Run: headless pygame with SDL's dummy video driver; simulated clock (each Clock.tick advances the game by its frame time, no real sleeping); random seed 0; keys injected as events and as key.get_pressed() state; no mouse input.
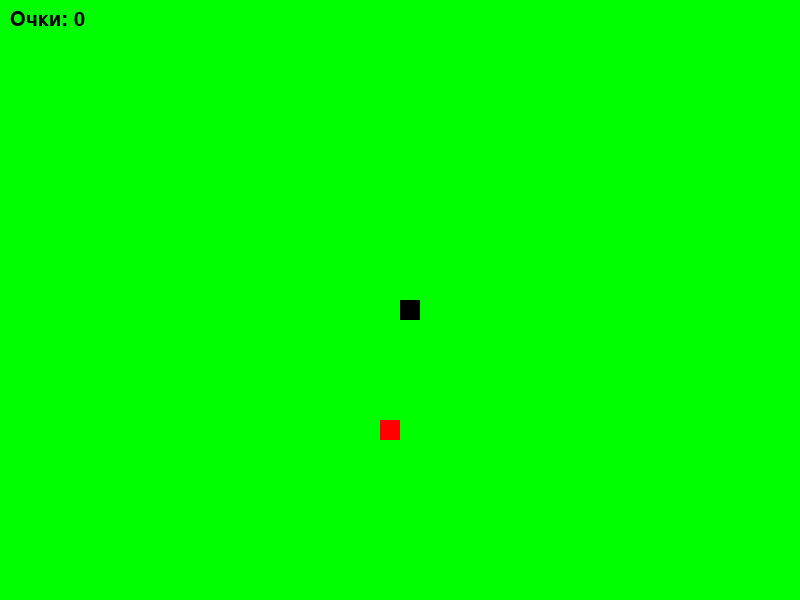
Frame 1 of 2 · flips 1–60 · no input
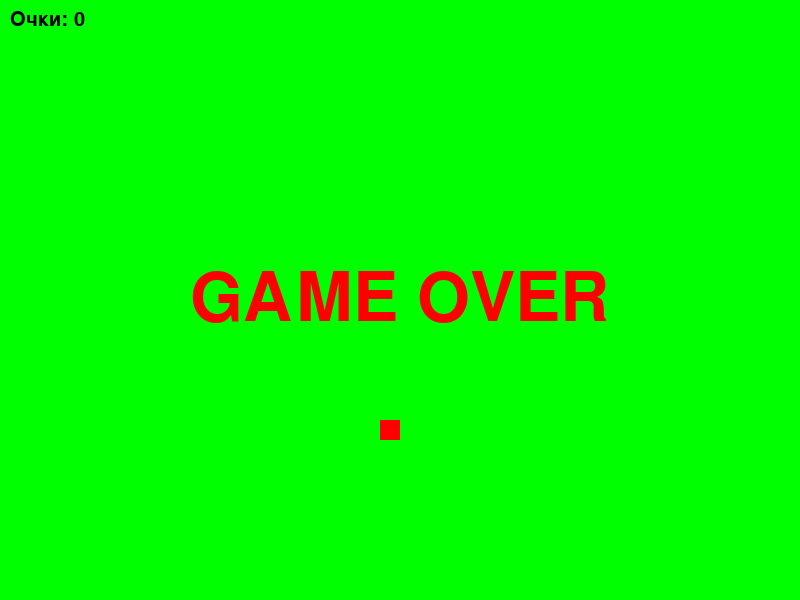
Frame 2 of 2 · flips 61–180 · tapped SPACE, RETURN · held RIGHT (→), D (game ended)

The pygame program that drew these frames:

import pygame
import time
import random

pygame.init()

width = 800
height = 600
display = pygame.display.set_mode((width, height))
pygame.display.set_caption("Змейка")

green = (0, 255, 0)
black = (0, 0, 0)

segment_size = 20
snake_speed = 12

head_x = width // 2 // segment_size * segment_size
head_y = height // 2 // segment_size * segment_size

vx = 0
vy = 0

clock = pygame.time.Clock()

snake = []
snake_lenght = 1

def get_random_point():
    x = random.randint(0, width - segment_size) // segment_size * segment_size
    y = random.randint(0, height - segment_size) // segment_size * segment_size
    return x, y


def show_snake(snake_list):
    for _x, _y in snake_list:
        pygame.draw.rect(display, black, [_x, _y, segment_size, segment_size])


def show_score(score):
    _font = pygame.font.SysFont("None", 30)
    value = _font.render("Очки: " + str(score), True, black)
    display.blit(value, [10, 10])




food_x, food_y = get_random_point()


while True:

    game_over = False
    # Проверим столкновение со снеткой
    if head_x < 0 or head_x > width - segment_size or head_y < 0 or head_y > height - segment_size:
        game_over = True

    if game_over:
        font = pygame.font.SysFont("None", 100)
        f_width, f_height = font.size("GAME OVER")
        message = font.render("GAME OVER", True, (255, 0, 0))
        display.blit(message, [(width - f_width) // 2, (height - f_height) // 2])
        pygame.display.flip()
        time.sleep(2)
        pygame.quit()
        quit()

    events = pygame.event.get()
    for event in events:
        if event.type == pygame.QUIT:
            pygame.quit()
            quit()
        elif event.type == pygame.KEYDOWN:
            if event.key == pygame.K_DOWN:
                vy = segment_size
                vx = 0
            elif event.key == pygame.K_UP:
                vy = -segment_size
                vx = 0
            elif event.key == pygame.K_LEFT:
                vy = 0
                vx = -segment_size
            elif event.key == pygame.K_RIGHT:
                vy = 0
                vx = segment_size

    head_x += vx
    head_y += vy

    display.fill(green)
    pygame.draw.rect(display, black, [head_x, head_y, segment_size, segment_size])

    snake.append((head_x, head_y))
    if len(snake) > snake_lenght:
        del(snake[0])

    show_snake(snake)
    show_score(snake_lenght - 1)

    pygame.draw.rect(display, (255, 0, 0), [food_x, food_y, segment_size, segment_size])

    if head_x == food_x and head_y == food_y:
        food_x, food_y = get_random_point()
        snake_lenght += 1

    pygame.display.flip()
    clock.tick(snake_speed)
